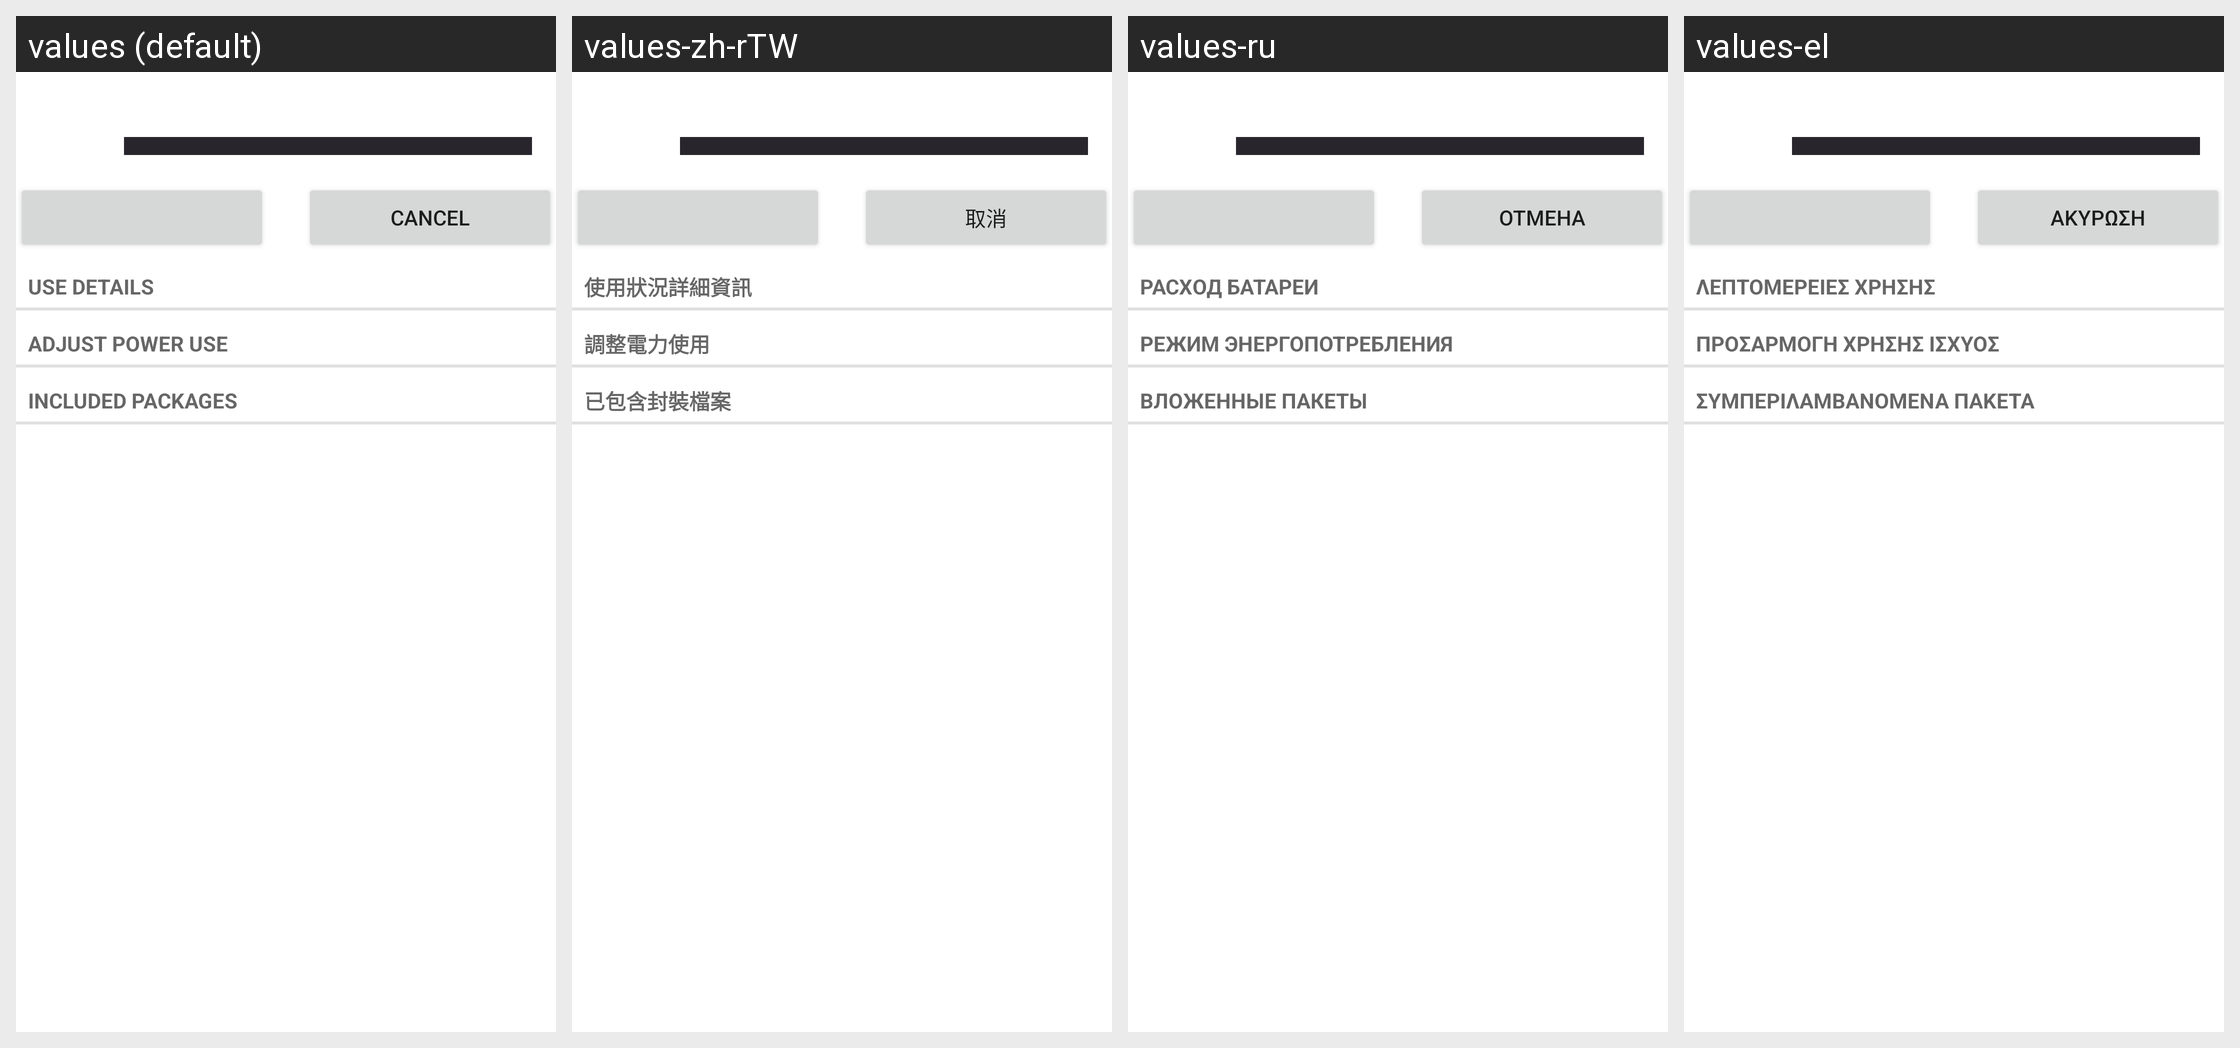

Strings drawn on this Android screen and how each of the app's shown locales translates them:
Android screen res/layout/power_usage_details.xml rendered under 4 locales, left to right: values (default), values-zh-rTW, values-ru, values-el. Device: Nexus 5 (rendered at 1080×1920; each locale shown at half size, 540×960, under a caption strip naming it); theme Theme.MaterialComponents.DayNight.NoActionBar.
Other locales in the repository, not shown: values-cs, values-de, values-en-rGB, values-es, values-fa, values-fr, values-hu, values-in, values-it, values-iw, values-ko, values-ms, values-nl, values-pl, values-pt, values-pt-rPT, values-ro, values-sk, values-sl, values-tl, values-tr, values-vi, values-zh-rCN.
Strings drawn on this screen, with the default value and each locale's value (text and hints the layout hard-codes, and strings that could not be matched under every locale, appear in the picture but are not listed):

details_subtitle
  values: Use details
  values-zh-rTW: 使用狀況詳細資訊
  values-ru: Расход батареи
  values-el: Λεπτομέρειες χρήσης

controls_subtitle
  values: Adjust power use
  values-zh-rTW: 調整電力使用
  values-ru: Режим энергопотребления
  values-el: Προσαρμογή χρήσης ισχύος

packages_subtitle
  values: Included packages
  values-zh-rTW: 已包含封裝檔案
  values-ru: Вложенные пакеты
  values-el: Συμπεριλαμβανόμενα πακέτα

cancel
  values: Cancel
  values-zh-rTW: 取消
  values-ru: Отмена
  values-el: Ακύρωση
